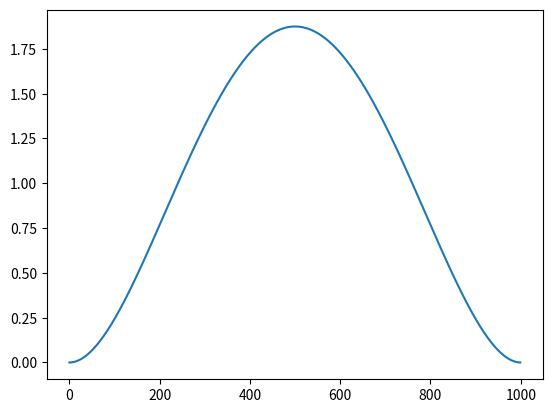

Reproduce this figure in Python.
import numpy as np
from matplotlib import pyplot as plt

def velocity_profile(t0: float, tf: float, t: float):
    v = 30 / np.power(tf - t0, 5) * ((t - t0) ** 2) * ((t - tf) ** 2)
    return v
def integrate(x_t0, ):
    return
if __name__ == "__main__":
    y = np.zeros((1000, ))
    for t in range(0, 1000):
        y[t] = velocity_profile(0, 1, t/1000.0)
    x = np.arange(0, 1000)
    plt.plot(x, y)
    plt.show()


